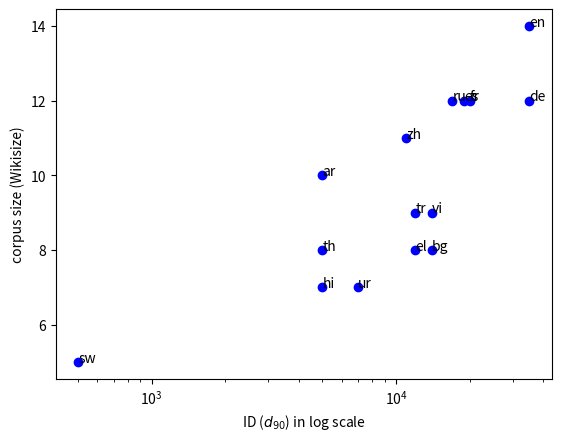

The matplotlib source for this figure:
import matplotlib.pyplot as plt
import numpy as np

'''
Plot for Ideal Pruning fraction identification
'''
# x = np.array([0.3, 0.4, 0.5, 0.6, 0.7])
# y = np.array([80.998, 80.699, 79.242, 78.443, 43.952])

# plt.figure(0)
# plt.title('test acc vs prune fraction of mbert-base-256')
# plt.xlabel('prune fraction')
# plt.ylabel('test accuracy')
# plt.plot(x,y)
# plt.show()

'''
Plot for correlation between ID and Corpus size
'''
ID_3 = {
    'en': 22000,
    # 'ar': 12000,
    # 'bg': 18000,
    'de': 17000,
    # 'el': 25000,
    'es': 17000,
    'fr': 14500,
    # 'hi': 7000,
    # 'ru': 10000,
    # 'sw': 46000,
    # 'th': 150000,
    # 'tr': 19000,
    # 'ur': 6500,
    # 'vi': 13000,
    # 'zh': 13500
}

ID_2 = {
    'en': 36000,
    'ar': 12000,
    'bg': 18000,
    'de': 11000,
    'el': 25000,
    'es': 14000,
    'fr': 15000,
    'hi': 11000,
    'ru': 16000,
    'sw': 40000,
    'th': 500000,
    'tr': 21000,
    'ur': 6500,
    'vi': 12700,
    'zh': 13500
}

ID_1 = {
    'en': 18000,
    'ar': 12000,
    'bg': 15000,
    'de': 12000,
    'el': 15000,
    'es': 14000,
    'fr': 16000,
    'hi': 4000,
    'ru': 14000,
    'sw': 41000,
    'th': 150000,
    'tr': 14500,
    'ur': 4000,
    'vi': 12000,
    'zh': 14500
}

corpus = {
    'en': 14,
    'ar': 10,
    'bg': 8,
    'de': 12,
    'el': 8,
    'es': 12,
    'fr': 12,
    'hi': 7,
    'ru': 12,
    'sw': 5,
    'th': 8,
    'tr': 9,
    'ur': 7,
    'vi': 9,
    'zh': 11
}

baselines = {
    'en': 81.637,
    'ar': 64.032,
    'bg': 68.124,
    'de': 70.06,
    'el': 66.607,
    'es': 73.653,
    'fr': 73.613,
    'hi': 60.12,
    'ru': 67.944,
    'sw': 50.539,
    'th': 53.513,
    'tr': 62.595,
    'ur': 58.583,
    'vi': 69.721,
    'zh': 68.922
}

ID_50_test = {
    'en': 500,
    'ar': 2000,
    'bg': 2000,
    'de': 500,
    'el': 2000,
    'es': 1000,
    'fr': 1000,
    'hi': 5000,
    'ru': 2000,
    # 'sw': 500000,
    # 'th': 200000,
    'tr': 10000,
    'ur': 5000,
    'vi': 500,
    'zh': 1000
}

pruning = {
    'en': 96.09,
    'ar': 90.46,
    'bg': 90.54,
    'de': 94.33,
    'el': 89.87,
    'es': 94.61,
    'fr': 93.98,
    'hi': 92.26,
    'ru': 92.59,
    # 'sw': 83.37,
    # 'th': 78.03,
    'tr': 87.09,
    'ur': 92.37,
    'vi': 93.87,
    'zh': 94.53
}

pruned_baselines = {
    'en': 78.443,
    'ar': 57.924,
    'bg': 90.54,
    'de': 94.33,
    'el': 89.87,
    'es': 94.61,
    'fr': 93.98,
    'hi': 92.26,
    'ru': 92.59,
    'sw': 83.37,
    'th': 78.03,
    'tr': 87.09,
    'ur': 92.37,
    'vi': 93.87,
    'zh': 94.53
}

ID_pruned = {
    'en': 35000,
    'ar': 5000,
    'bg': 14000,
    'de': 35000,
    'el': 12000,
    'es': 19000,
    'fr': 20000,
    'hi': 5000,
    'ru': 17000,
    'sw': 500,
    'th': 5000,
    'tr': 12000,
    'ur': 7000,
    'vi': 14000,
    'zh': 11000
}

ID_ar = {
    'en': 500000,
    'ar': 150000,
    'bg': 300000,
    'de': 400000,
    'el': 35000,
    'es': 200000,
    'fr': 35000,
    'hi': 12000,
    'ru': 200000,
    'sw': 20000,
    'th': 300000,
    'tr': 27000,
    'ur': 1700,
    'vi': 350000,
    'zh': 34000
}

ID_hi = {
    'en': 20000,
    'ar': 19000,
    'bg': 19000,
    'de': 35000,
    'el': 8000,
    'es': 20000,
    'fr': 40000,
    'hi': 19000,
    'ru': 18000,
    'sw': 7000,
    'th': 18000,
    'tr': 14000,
    'ur': 11000,
    'vi': 14000,
    'zh': 11000
}

ID_np = np.array(list(ID_3.values()))
ID_pruned_np = np.array(list(ID_pruned.values()))
corpus_np = np.array(list(corpus.values()))
baselines_np = np.array(list(baselines.values()))

plt.figure(0)
# plt.title('test acc vs prune fraction of mbert-base-256')
plt.xlabel(r'ID ($d_{90}$) in log scale')
plt.ylabel(r"corpus size (Wikisize)")
# plt.xticks(rotation=90)
# ax = plt.gca()
# plt.setp(ax.xaxis.get_minorticklabels(), rotation=50)
plt.semilogx(ID_pruned.values(), corpus_np, 'bo')
# for text in ax.get_xminorticklabels():
#     text.set_rotation(50)

for txt in corpus.keys():
    plt.annotate(txt, (ID_pruned[txt], corpus[txt]))

plt.show()

# print(list(ID_50_test.values()), type(ID_50_test.values()))
# print(np.corrcoef(np.array(np.log(list(ID_50_test.values()))), np.array(list(baselines.values()))))
# print(np.corrcoef(np.array(list(corpus.values())), np.array(list(ID.values()))))
print(np.corrcoef(corpus_np, np.log(np.array(list(ID_pruned.values())))))